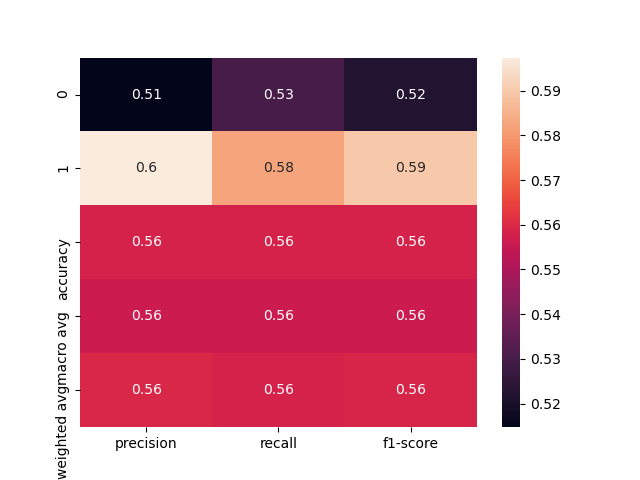

The table this chart was drawn from, first rows:
, precision, recall, f1-score, support
0, 0.5147, 0.5303, 0.5224, 66.0
1, 0.5974, 0.5823, 0.5897, 79.0
accuracy, 0.5586, 0.5586, 0.5586, 0.5586
macro avg, 0.5561, 0.5563, 0.5561, 145.0
weighted avg, 0.5598, 0.5586, 0.5591, 145.0
